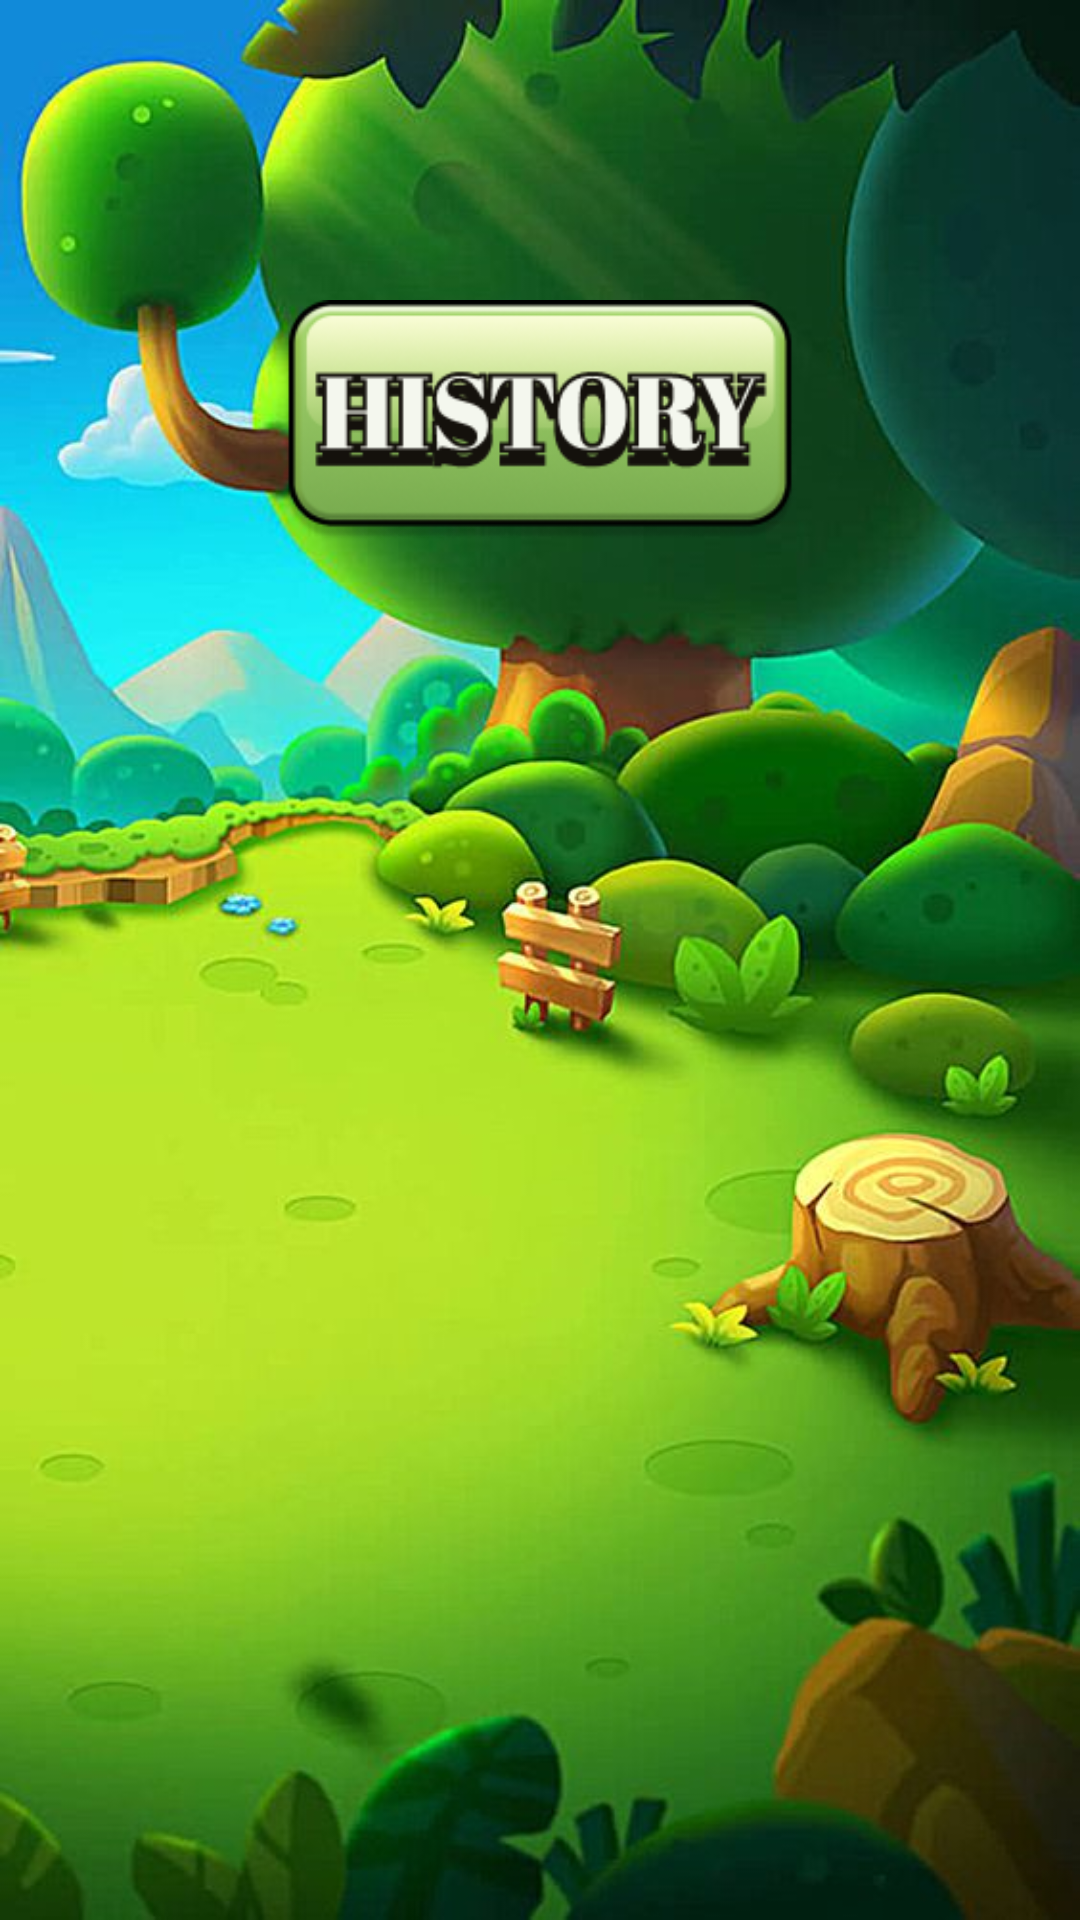

The Android layout XML behind this screen, and the referenced resources:
<!-- AndroidManifest.xml: application theme AppTheme -->
<!-- res/layout/activity_history.xml -->
<?xml version="1.0" encoding="utf-8"?>
<RelativeLayout xmlns:android="http://schemas.android.com/apk/res/android"
    xmlns:app="http://schemas.android.com/apk/res-auto"
    xmlns:tools="http://schemas.android.com/tools"
    android:layout_width="match_parent"
    android:layout_height="match_parent"
    tools:context="com.vn.matric.HistoryActivity">

    <ImageView
        android:layout_width="match_parent"
        android:layout_height="match_parent"
        android:src="@drawable/theme_splash_img"
        android:scaleType="fitXY"/>

    <ImageView
        android:id="@+id/historyImageView"
        android:layout_marginTop="100dp"
        android:layout_centerHorizontal="true"
        android:layout_width="180dp"
        android:layout_height="80dp"
        android:src="@drawable/img_history"/>

    <androidx.recyclerview.widget.RecyclerView
        android:id="@+id/historyRecyclerView"
        android:layout_width="match_parent"
        android:layout_height="match_parent"
        android:layout_below="@id/historyImageView"
        android:layout_marginTop="30dp"/>

</RelativeLayout>
<!-- resources referenced by this layout -->
<resources>
  <!-- drawable img_history: png bitmap (drawable, 20497 bytes) -->
  <!-- drawable theme_splash_img: png bitmap (drawable, 908147 bytes) -->
  <style name="AppTheme" parent="Theme.AppCompat.Light.NoActionBar">
          
          ...
  
          <item name="android:statusBarColor">@android:color/transparent</item>
          <item name="android:windowDrawsSystemBarBackgrounds">true</item>
      </style>
</resources>
